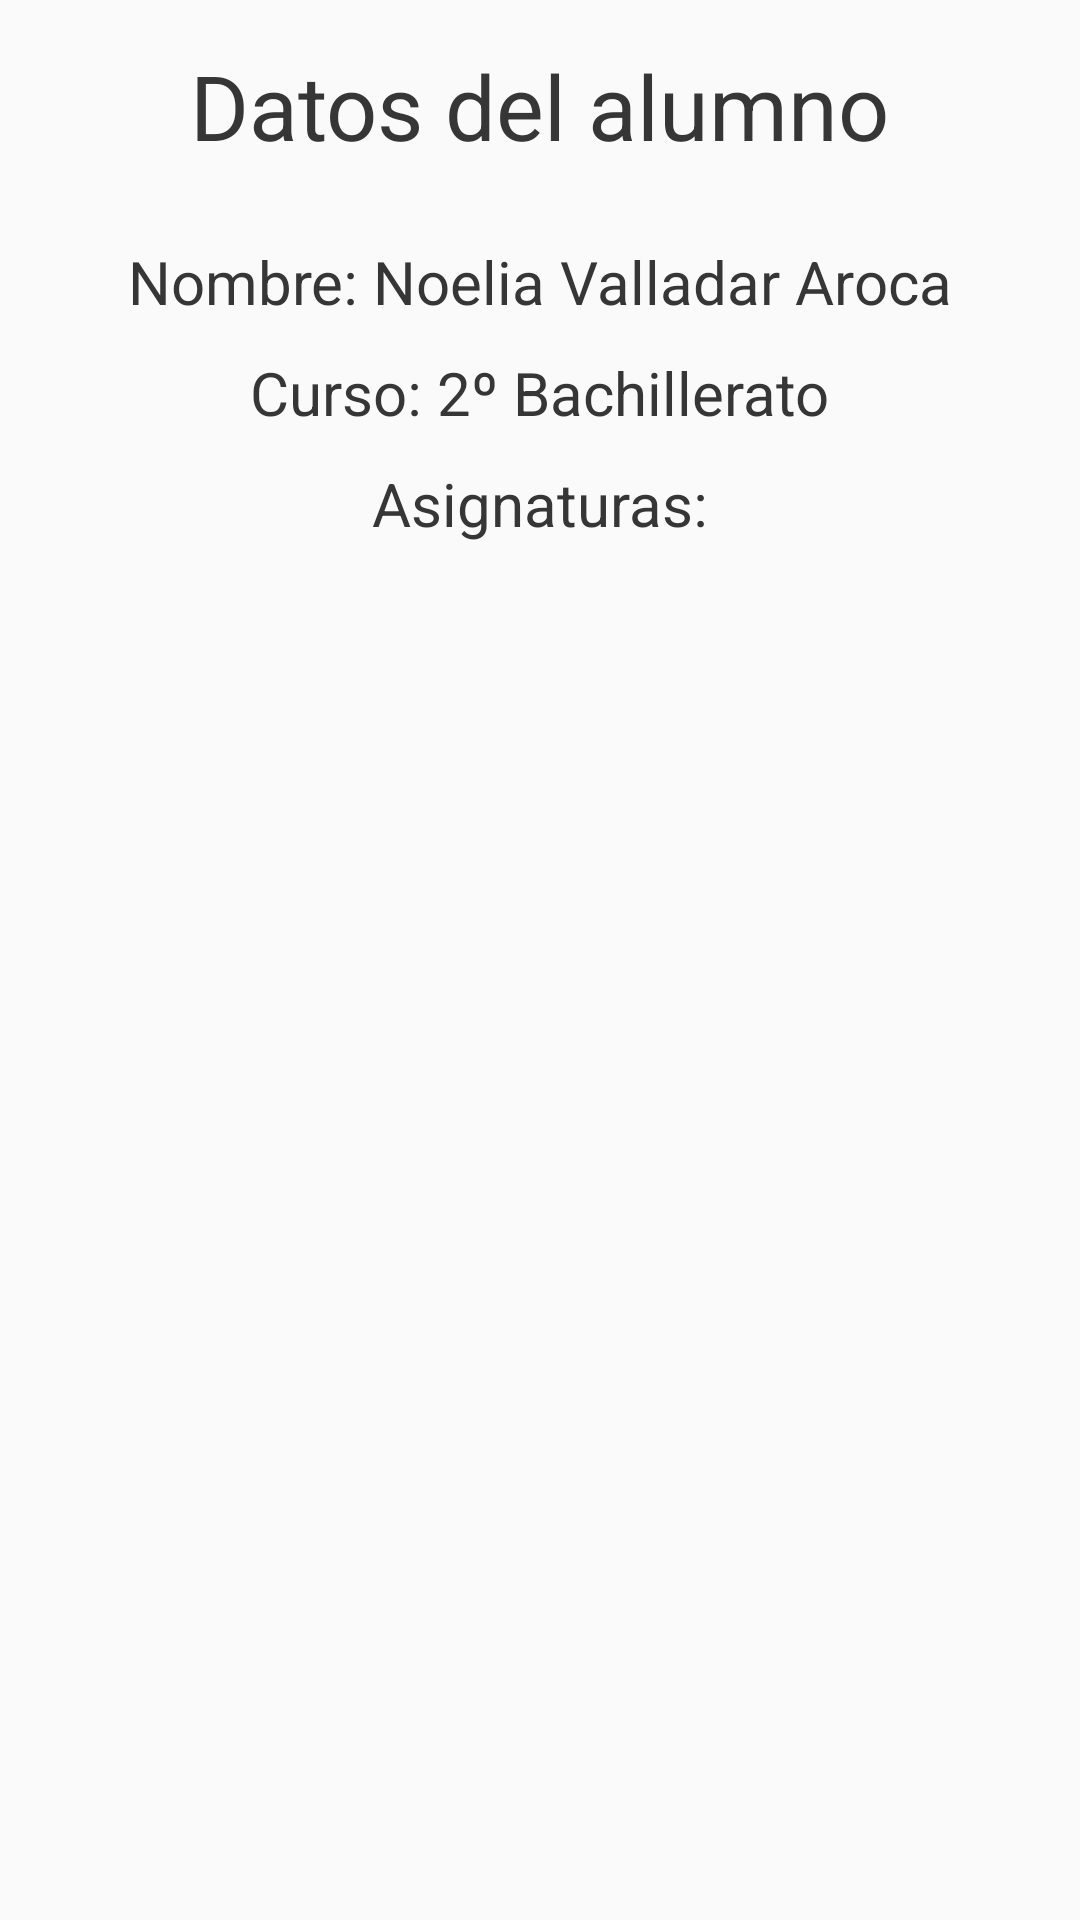

This screen was rendered from an Android layout file. Write that file and the resources it references.
<!-- AndroidManifest.xml: application theme Theme.AplicacionGestiónDeAlumnos -->
<!-- res/layout/activity_datos_alumno.xml -->
<?xml version="1.0" encoding="utf-8"?>
<androidx.constraintlayout.widget.ConstraintLayout xmlns:android="http://schemas.android.com/apk/res/android"
    xmlns:app="http://schemas.android.com/apk/res-auto"
    xmlns:tools="http://schemas.android.com/tools"
    android:layout_width="match_parent"
    android:layout_height="match_parent"
    tools:context=".datosAlumno">

    <RelativeLayout
        android:layout_width="match_parent"
        android:layout_height="match_parent"
        android:gravity="center_horizontal"
        android:padding="15sp">

        <TextView
            android:id="@+id/titulo"
            android:layout_width="wrap_content"
            android:layout_height="wrap_content"
            android:layout_centerHorizontal="true"
            android:text="@string/datos_del_alumno"
            android:textAllCaps="false"
            android:textColor="@color/titulo"
            android:textSize="30sp" />

        <TextView
            android:id="@+id/datoNombre"
            android:layout_width="wrap_content"
            android:layout_height="wrap_content"
            android:layout_below="@id/titulo"
            android:layout_marginTop="25sp"
            android:layout_centerHorizontal="true"
            android:text="Nombre: Noelia Valladar Aroca"
            android:textAllCaps="false"
            android:textColor="@color/titulo"
            android:textSize="20sp" />

        <TextView
            android:id="@+id/datoCurso"
            android:layout_width="wrap_content"
            android:layout_height="wrap_content"
            android:layout_below="@id/datoNombre"
            android:layout_centerHorizontal="true"
            android:layout_marginTop="10dp"
            android:text="Curso: 2º Bachillerato"
            android:textAllCaps="false"
            android:textColor="@color/titulo"
            android:textSize="20sp" />

        <TextView
            android:id="@+id/datoAsignaturas"
            android:layout_width="wrap_content"
            android:layout_height="wrap_content"
            android:layout_below="@id/datoCurso"
            android:layout_marginTop="10dp"
            android:layout_centerHorizontal="true"
            android:text="Asignaturas:"
            android:textAllCaps="false"
            android:textColor="@color/titulo"
            android:textSize="20sp" />

        <androidx.recyclerview.widget.RecyclerView
            android:id="@+id/listaAlumnos"
            android:layout_width="match_parent"
            android:layout_height="60sp"
            android:layout_below="@id/datoAsignaturas"
            android:layout_marginTop="20sp" />

    </RelativeLayout>

</androidx.constraintlayout.widget.ConstraintLayout>
<!-- resources referenced by this layout -->
<resources>
  <color name="titulo">#363636 </color>
  <string name="datos_del_alumno">Datos del alumno</string>
  <style name="Theme.AplicacionGestiónDeAlumnos" parent="Base.Theme.AplicacionGestiónDeAlumnos" />
  <style name="Base.Theme.AplicacionGestiónDeAlumnos" parent="Theme.AppCompat.Light.NoActionBar">
          
          
  
      </style>
</resources>
